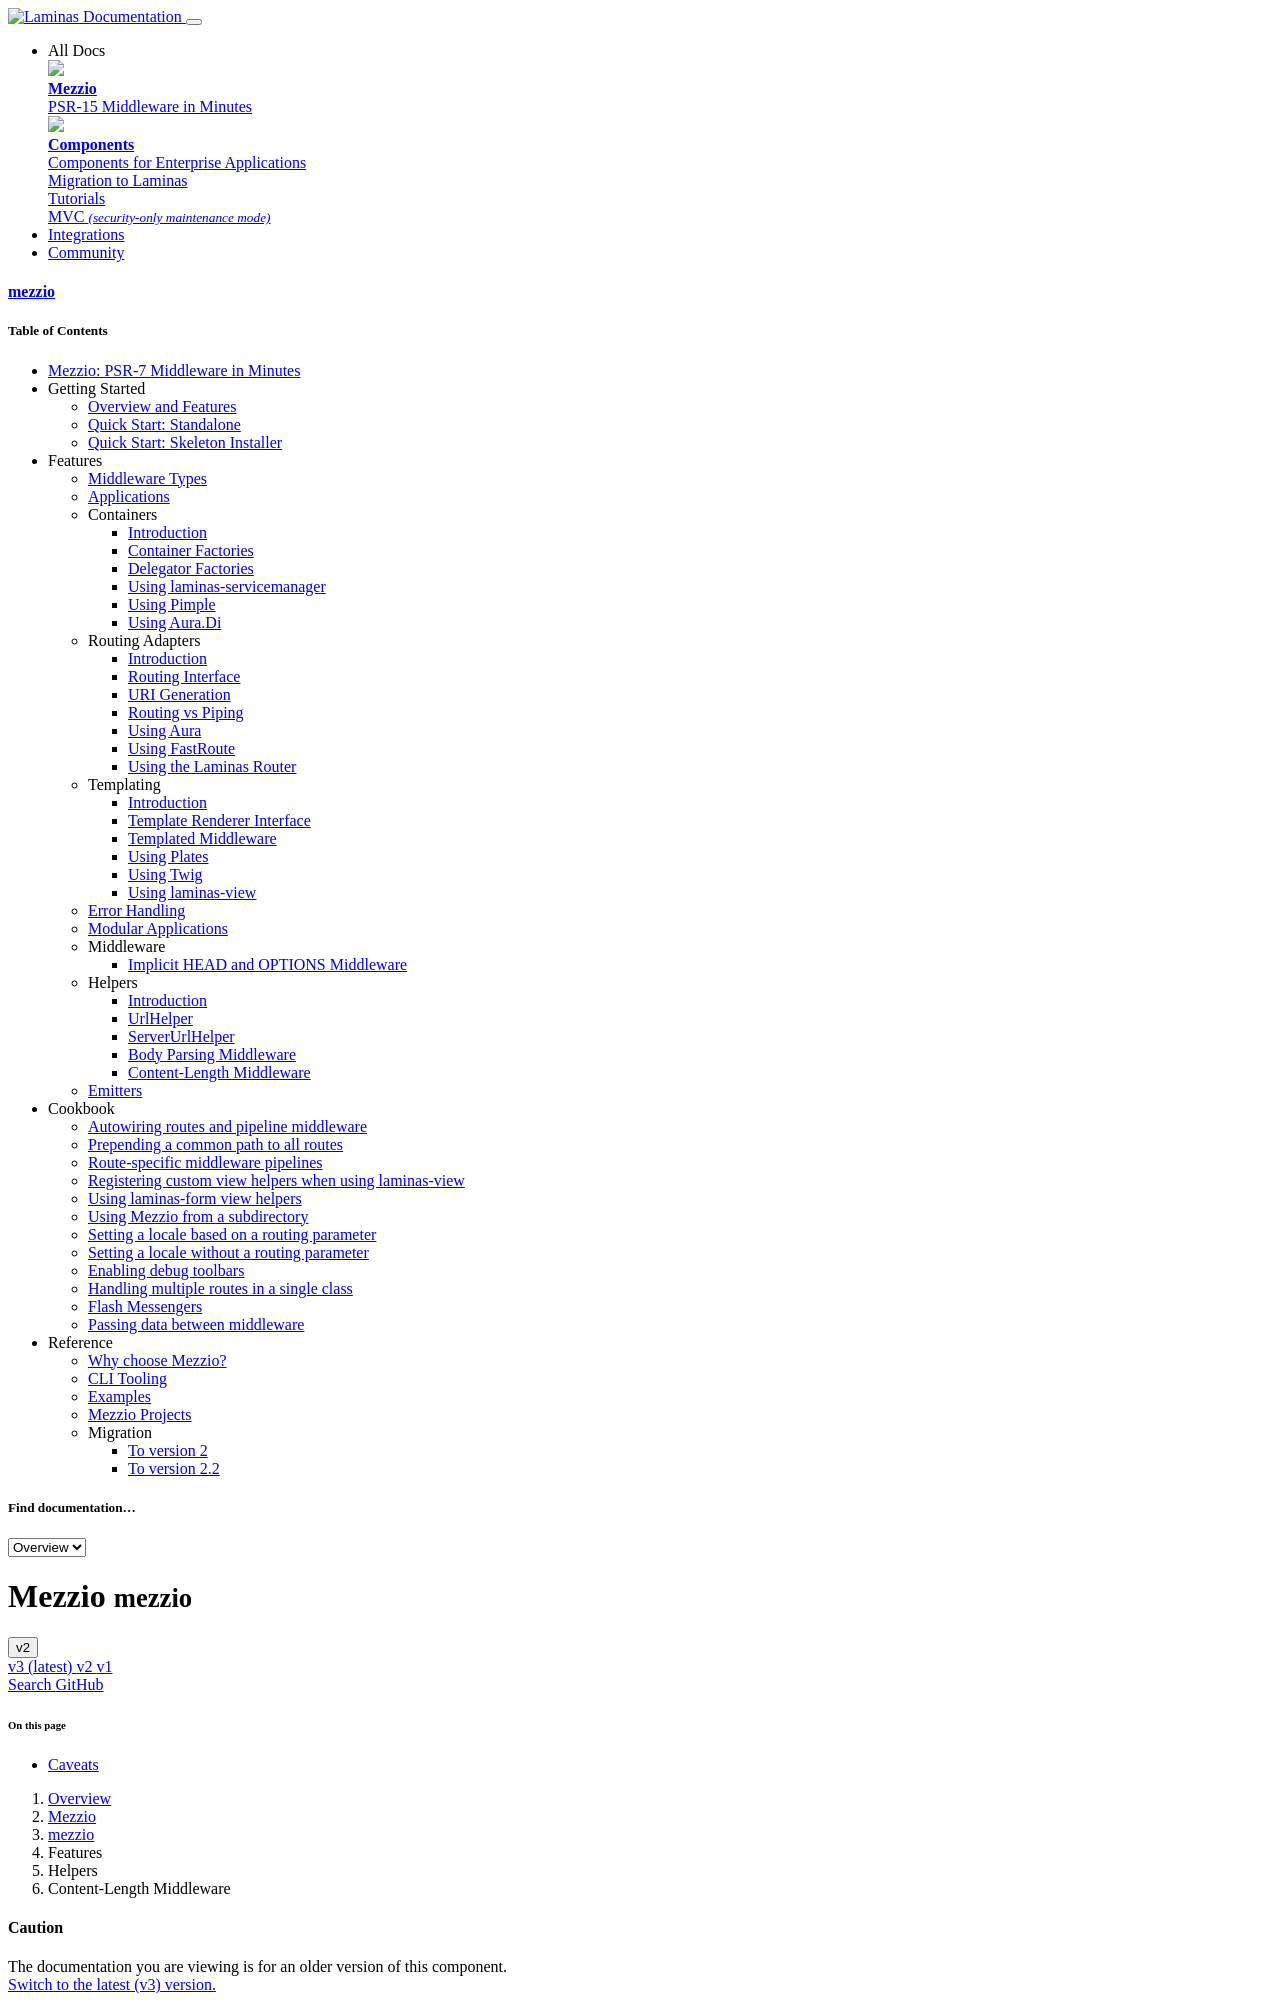

repository: mezzio/mezzio · page: v2/features/helpers/content-length/index.html · generator: mkdocs

# Content-Length Middleware

- **Available since mezzio-helpers version 4.1.0.**

In some cases, you may want to include an explicit `Content-Length` response
header, without having to inject it manually. To facilitate this, we provide
`Mezzio\Helper\ContentLengthMiddleware`.

<!-- markdownlint-disable-next-line heading-increment -->
> ### When to use this middleware
>
> In most cases, you do not need to provide an explicit Content-Length value
> in your responses. While the HTTP/1.1 specification indicates the header
> SHOULD be provided, most clients will not degrade to HTTP/1.0 if the header
> is omitted.
>
> The one exception that has been reported is when working with
> [New Relic](https://newrelic.com), which requires valid `Content-Length`
> headers for some of its analytics; in such cases, enabling this middleware
> will fix those situations.
